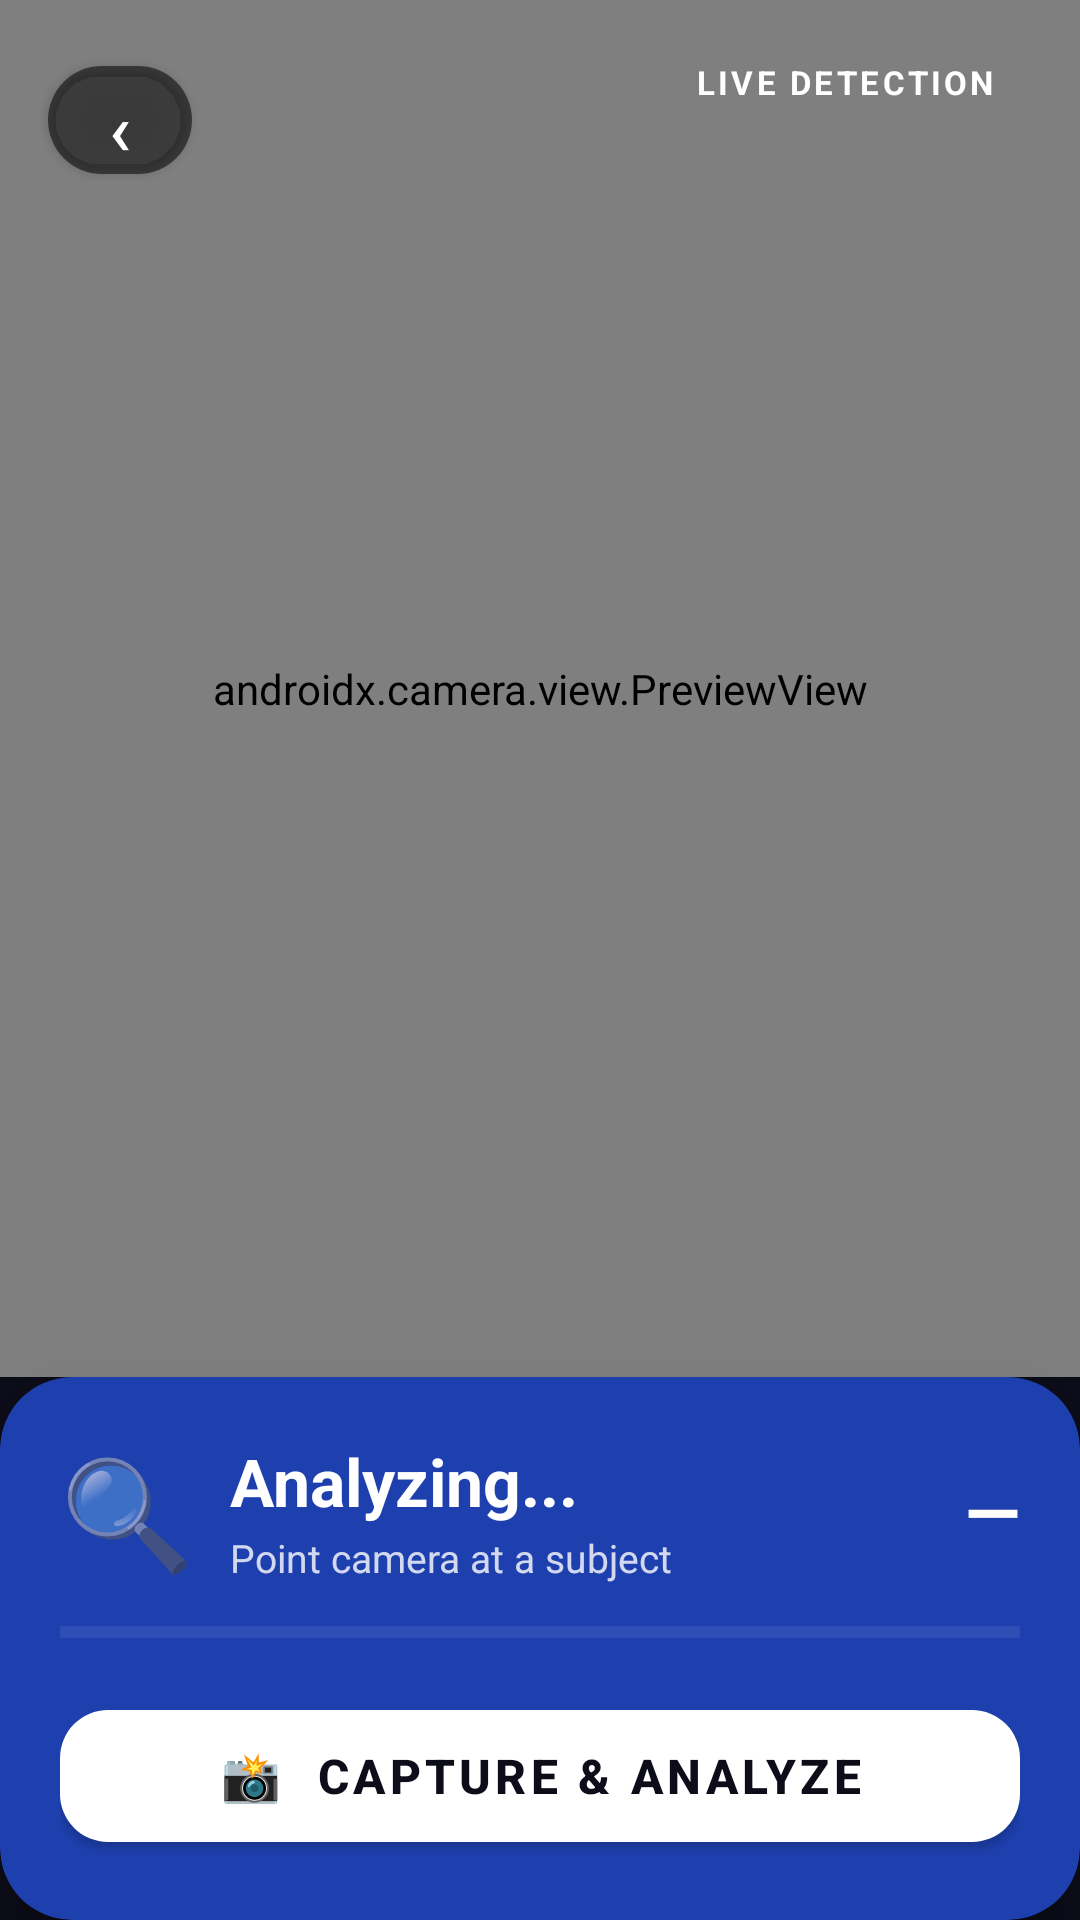

Reconstruct the res/layout file that produces this screen, plus the resources it refers to.
<!-- AndroidManifest.xml: application theme Theme.BiteVision -->
<!-- res/layout/activity_camera.xml -->
<?xml version="1.0" encoding="utf-8"?>
<androidx.constraintlayout.widget.ConstraintLayout
    xmlns:android="http://schemas.android.com/apk/res/android"
    xmlns:app="http://schemas.android.com/apk/res-auto"
    android:layout_width="match_parent"
    android:layout_height="match_parent"
    android:background="@color/bg_dark">

    
    <androidx.camera.view.PreviewView
        android:id="@+id/previewView"
        android:layout_width="0dp"
        android:layout_height="0dp"
        app:layout_constraintTop_toTopOf="parent"
        app:layout_constraintBottom_toTopOf="@id/resultCard"
        app:layout_constraintStart_toStartOf="parent"
        app:layout_constraintEnd_toEndOf="parent"
        app:scaleType="fillCenter" />

    
    <com.google.android.material.button.MaterialButton
        android:id="@+id/btnBack"
        android:layout_width="48dp"
        android:layout_height="48dp"
        android:text="‹"
        android:textSize="24sp"
        android:textColor="@color/white"
        app:cornerRadius="24dp"
        app:backgroundTint="#88000000"
        android:elevation="4dp"
        android:layout_margin="16dp"
        app:layout_constraintTop_toTopOf="parent"
        app:layout_constraintStart_toStartOf="parent" />

    
    <TextView
        android:layout_width="wrap_content"
        android:layout_height="wrap_content"
        android:text="LIVE DETECTION"
        android:textSize="11sp"
        android:textStyle="bold"
        android:textColor="@color/white"
        android:background="@drawable/badge_bg"
        android:paddingHorizontal="12dp"
        android:paddingVertical="4dp"
        android:letterSpacing="0.1"
        android:layout_margin="16dp"
        app:layout_constraintTop_toTopOf="parent"
        app:layout_constraintEnd_toEndOf="parent" />

    
    <com.google.android.material.card.MaterialCardView
        android:id="@+id/resultCard"
        android:layout_width="0dp"
        android:layout_height="wrap_content"
        app:cardCornerRadius="24dp"
        app:cardBackgroundColor="@color/human_color"
        app:cardElevation="16dp"
        android:layout_margin="0dp"
        app:layout_constraintBottom_toBottomOf="parent"
        app:layout_constraintStart_toStartOf="parent"
        app:layout_constraintEnd_toEndOf="parent">

        <LinearLayout
            android:layout_width="match_parent"
            android:layout_height="wrap_content"
            android:orientation="vertical"
            android:padding="20dp">

            
            <LinearLayout
                android:layout_width="match_parent"
                android:layout_height="wrap_content"
                android:orientation="horizontal"
                android:gravity="center_vertical">

                <TextView
                    android:id="@+id/tvEmoji"
                    android:layout_width="wrap_content"
                    android:layout_height="wrap_content"
                    android:text="🔍"
                    android:textSize="36sp" />

                <LinearLayout
                    android:layout_width="0dp"
                    android:layout_height="wrap_content"
                    android:layout_weight="1"
                    android:orientation="vertical"
                    android:layout_marginStart="12dp">

                    <TextView
                        android:id="@+id/tvLabel"
                        android:layout_width="wrap_content"
                        android:layout_height="wrap_content"
                        android:text="Analyzing..."
                        android:textSize="22sp"
                        android:textStyle="bold"
                        android:textColor="@color/white" />

                    <TextView
                        android:id="@+id/tvSubLabel"
                        android:layout_width="wrap_content"
                        android:layout_height="wrap_content"
                        android:text="Point camera at a subject"
                        android:textSize="13sp"
                        android:textColor="#CCFFFFFF"
                        android:layout_marginTop="2dp" />

                </LinearLayout>

                <TextView
                    android:id="@+id/tvConfidence"
                    android:layout_width="wrap_content"
                    android:layout_height="wrap_content"
                    android:text="—"
                    android:textSize="24sp"
                    android:textStyle="bold"
                    android:textColor="@color/white" />

            </LinearLayout>

            
            <ProgressBar
                android:id="@+id/confidenceBar"
                style="?android:attr/progressBarStyleHorizontal"
                android:layout_width="match_parent"
                android:layout_height="8dp"
                android:layout_marginTop="12dp"
                android:max="100"
                android:progress="0"
                android:progressTint="@color/white"
                android:progressBackgroundTint="#44FFFFFF"
                android:indeterminate="false" />

            
            <com.google.android.material.button.MaterialButton
                android:id="@+id/btnCapture"
                android:layout_width="match_parent"
                android:layout_height="56dp"
                android:text="📸  Capture &amp; Analyze"
                android:textSize="16sp"
                android:textStyle="bold"
                android:textColor="@color/bg_dark"
                app:backgroundTint="@color/white"
                app:cornerRadius="16dp"
                android:layout_marginTop="16dp" />

        </LinearLayout>

    </com.google.android.material.card.MaterialCardView>

</androidx.constraintlayout.widget.ConstraintLayout>
<!-- resources referenced by this layout -->
<resources>
  <color name="bg_dark">#0D0D1A</color>
  <color name="human_color">#1E40AF</color>
  <color name="white">#FFFFFF</color>
  <style name="Theme.BiteVision" parent="Theme.MaterialComponents.DayNight.NoActionBar">
          <item name="colorPrimary">@color/accent_purple</item>
          <item name="colorPrimaryVariant">@color/human_color</item>
          <item name="colorOnPrimary">@color/white</item>
          <item name="colorSecondary">@color/accent_green</item>
          <item name="colorOnSecondary">@color/white</item>
          <item name="android:colorBackground">@color/bg_dark</item>
          <item name="android:statusBarColor">@color/bg_dark</item>
          <item name="android:navigationBarColor">@color/bg_dark</item>
          <item name="android:windowLightStatusBar">false</item>
          <item name="android:windowLightNavigationBar">false</item>
      </style>
  <color name="accent_purple">#8B5CF6</color>
  <color name="accent_green">#10B981</color>
</resources>
